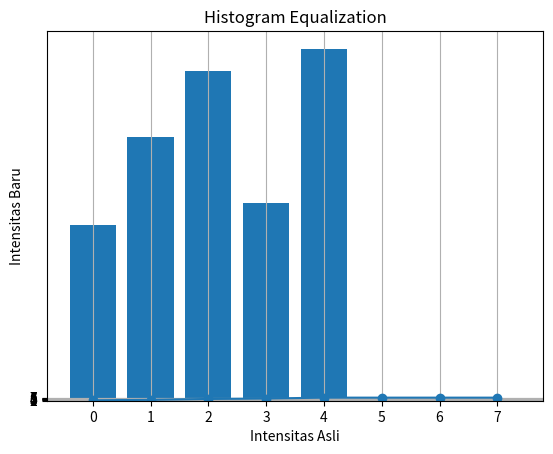

Reproduce this figure in Python.
import numpy as np
import matplotlib.pyplot as plt

# Data intensitas dan jumlah pixel
intensitas = [0, 1, 2, 3, 4, 5, 6, 7]
jumlah_pixel = [400, 600, 750, 450, 800, 0, 0, 0]

# Menampilkan histogram
plt.bar(intensitas, jumlah_pixel)
plt.title('Histogram')
plt.xlabel('Intensitas')
plt.ylabel('Jumlah Pixel')
plt.show()

# Kontras stretching (Histogram equalization)
total_pixel = sum(jumlah_pixel)
cdf = np.cumsum(jumlah_pixel) / total_pixel
equalized_intensity = [int(round(cdf[i] * 7)) for i in range(8)]

# Menampilkan hasil kontras stretching
plt.plot(intensitas, equalized_intensity, marker='o')
plt.title('Histogram Equalization')
plt.xlabel('Intensitas Asli')
plt.ylabel('Intensitas Baru')
plt.xticks(intensitas)
plt.yticks(range(8))
plt.grid(True)
plt.show()